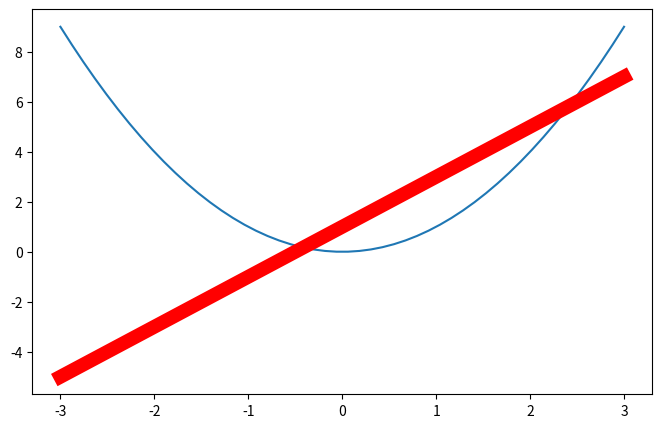

Generate this figure with matplotlib:
import matplotlib.pyplot as plt
import numpy as np

x = np.linspace(-3, 3, 50)
y1 = 2*x + 1
y2 = x**2

plt.figure(num=3, figsize=(8, 5))
plt.plot(x, y2)
plt.plot(x, y1, color='red', linewidth=10, linestyle='-')
plt.show()